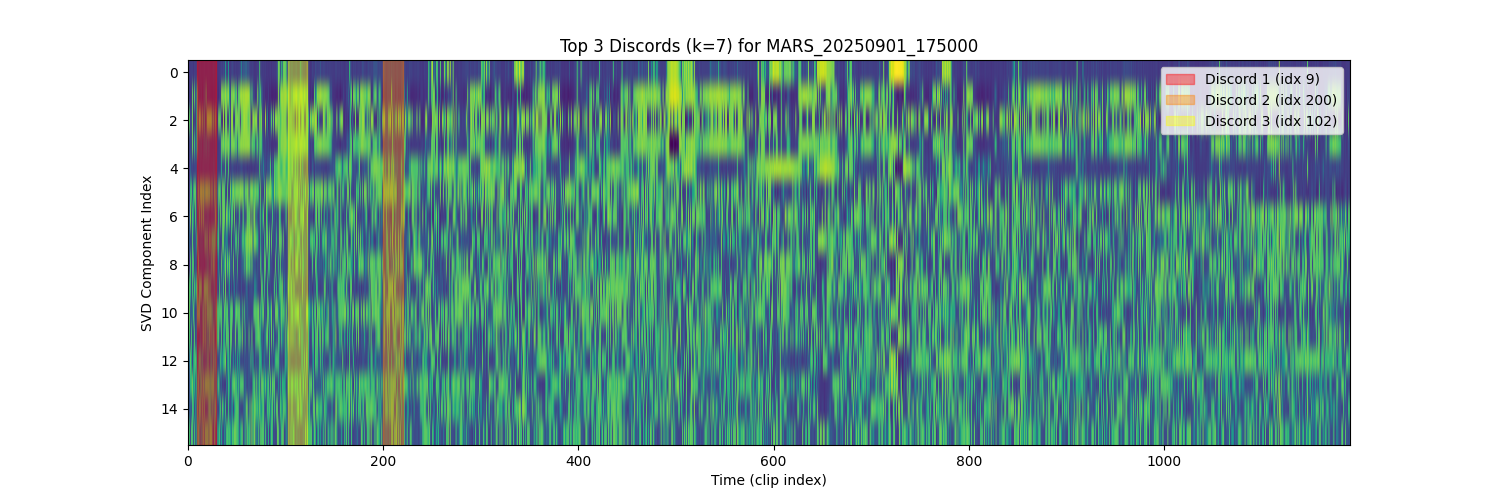

The data file committed next to this chart (first rows):
discord_rank, natural_k, distance, idx, start_time, file_name
1, 7, 4.813, 9, 4.5, MARS_20250901_175000
2, 7, 4.777, 200, 100.0, MARS_20250901_175000
3, 7, 4.77, 102, 51.0, MARS_20250901_175000
